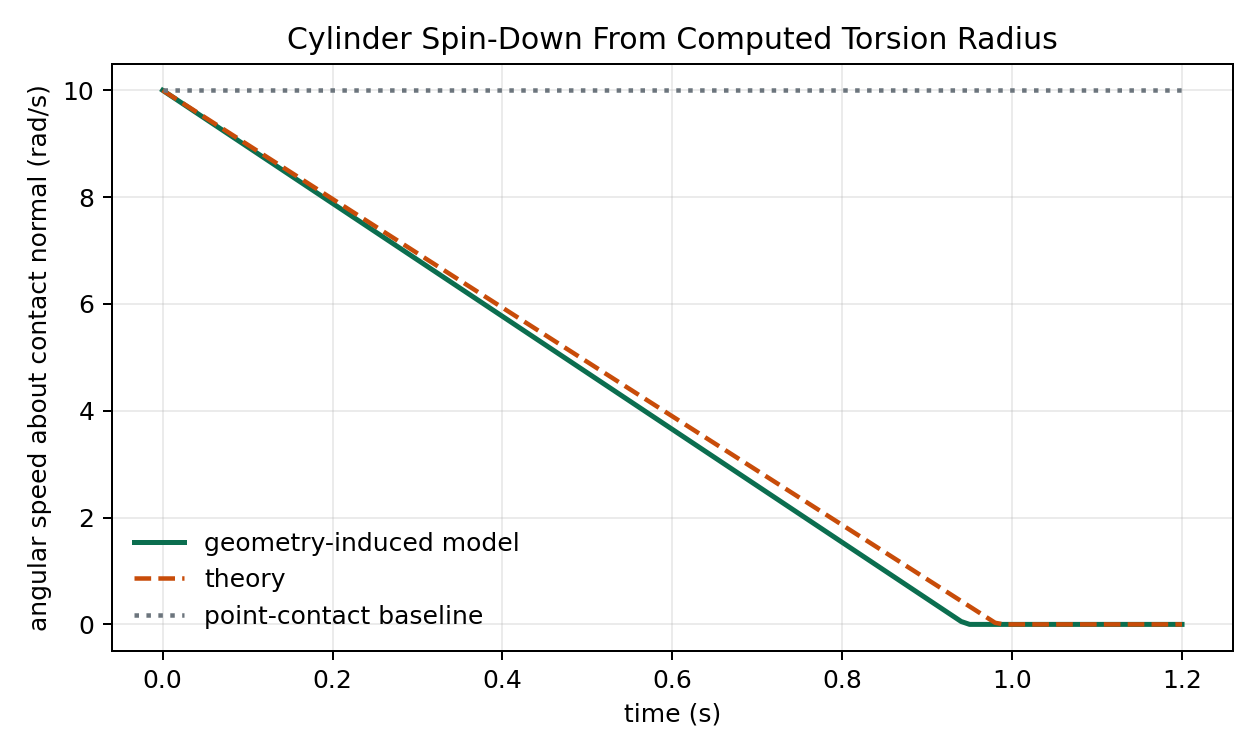

The data file committed next to this chart (first rows):
time, omega_model, omega_theory, omega_point
0.0000000000, 10, 10, 10
0.01, 9.894, 9.898, 10
0.02, 9.788, 9.797, 10
0.03, 9.683, 9.695, 10
0.04, 9.577, 9.593, 10
0.05, 9.471, 9.491, 10
0.06, 9.365, 9.39, 10
0.07, 9.259, 9.288, 10
0.08, 9.154, 9.186, 10
0.09, 9.048, 9.084, 10
0.1, 8.942, 8.983, 10
0.11, 8.836, 8.881, 10
0.12, 8.73, 8.779, 10
0.13, 8.625, 8.677, 10
0.14, 8.519, 8.576, 10
0.15, 8.413, 8.474, 10
0.16, 8.307, 8.372, 10
0.17, 8.201, 8.271, 10
0.18, 8.096, 8.169, 10
0.19, 7.99, 8.067, 10
0.2, 7.884, 7.965, 10
0.21, 7.778, 7.864, 10
0.22, 7.672, 7.762, 10
0.23, 7.566, 7.66, 10
0.24, 7.461, 7.558, 10
0.25, 7.355, 7.457, 10
0.26, 7.249, 7.355, 10
0.27, 7.143, 7.253, 10
0.28, 7.037, 7.151, 10
0.29, 6.932, 7.05, 10
0.3, 6.826, 6.948, 10
0.31, 6.72, 6.846, 10
0.32, 6.614, 6.745, 10
0.33, 6.508, 6.643, 10
0.34, 6.403, 6.541, 10
0.35, 6.297, 6.439, 10
0.36, 6.191, 6.338, 10
0.37, 6.085, 6.236, 10
0.38, 5.979, 6.134, 10
0.39, 5.874, 6.032, 10
0.4, 5.768, 5.931, 10
0.41, 5.662, 5.829, 10
0.42, 5.556, 5.727, 10
0.43, 5.45, 5.625, 10
0.44, 5.345, 5.524, 10
0.45, 5.239, 5.422, 10
0.46, 5.133, 5.32, 10
0.47, 5.027, 5.219, 10
0.48, 4.921, 5.117, 10
0.49, 4.816, 5.015, 10
0.5, 4.71, 4.913, 10
0.51, 4.604, 4.812, 10
0.52, 4.498, 4.71, 10
0.53, 4.392, 4.608, 10
0.54, 4.287, 4.506, 10
0.55, 4.181, 4.405, 10
0.56, 4.075, 4.303, 10
0.57, 3.969, 4.201, 10
0.58, 3.863, 4.099, 10
0.59, 3.757, 3.998, 10
... 61 more rows
